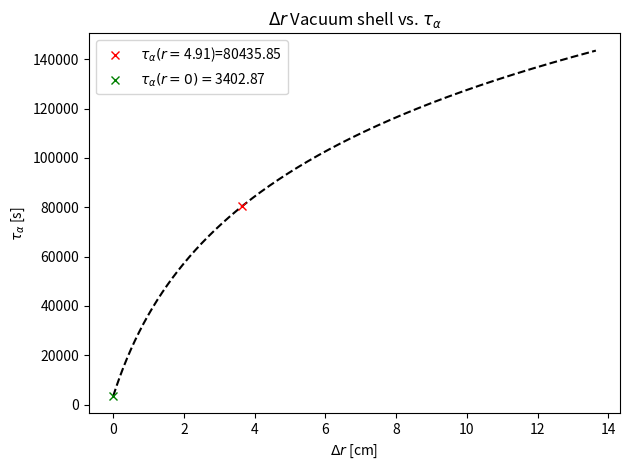

Recreate this plot in Python.
"""
Class for calculating thermal properties of 
the ARTIE-II target.
"""
import numpy as np
from matplotlib import pyplot as plt

"""
Various thermal conductivities in units of W cm^-1 K^-1
and heat transfer coefficients in units of W cm^-2 K^-1
"""
sigma_polyurethane = 0.0003
sigma_steel = 0.143
sigma_aluminum = 2.37
sigma_kapton = 0.003
sigma_air = 0.00026
sigma_vacuum_rough = 0.000212
sigma_vacuum_high = 00.0000111
k_air = 1.0
k_LAr = 1.0

"""
Various thermal properties of LAr
"""
sigma_LAr = 1.26e-3     # W cm^-1 K^-1
gamma_LAr = 161.14      # J g^-1
c_p_LAr = 1.117         # J g^-1 K^-1
eta_LAr = 2.707e-5      # g cm^-1 s^-1
nu_LAr = 1.939e-5       # cm^2 s^-1
beta_LAr = 1.17e-2      # K^-1
alpha_LAr = 8.08e-4     # cm^2 s^-1
Pr_LAr = 1.71e-2        # no units
c_p_over_c_v_LAr = 1.67 # no units
triple_point_LAr = 83.8 # K
boiling_point_LAr = 87.3 # K
freezing_point_LAr = 83.8 # K
rho_triple_point_LAr = 1.417    # g cm^-3
rho_boiling_point_LAr = 1.396   # g cm^-3
rho_LAr = 1.3973

"""
Various constants
"""
g = 980.0   # cm s^-2
T_inf = 300 # K
Rayleigh_const = (rho_LAr * beta_LAr * g * (T_inf - 85.0))/(eta_LAr * alpha_LAr)

def inches_to_cm(inch):
    return inch * 2.54

ArtieII_config = {
    'r_LAr':    inches_to_cm(0.87/2),
    'r_steel_o':inches_to_cm((1.0)/2),
    'r_vac_o':  inches_to_cm((3.87/2)),
    'r_annulus_inner_i': inches_to_cm(4.0/2),
    'r_annulus_outer_i': inches_to_cm(5.87/2),
    'r_annulus_outer_o': inches_to_cm(6.0/2),
    'r_foam_o': inches_to_cm(14.0/2),
    'l_LAr': inches_to_cm(62.442),
    'l_annulus': inches_to_cm(54.808),
    'z_al_LAr': inches_to_cm(.079)
}

class ARTIE:
    """
    """
    def __init__(self,
        cfg:    dict=ArtieII_config
    ):
        self.cfg = cfg
        self.r_LAr = self.cfg['r_LAr']

        self.r_steel_o = self.cfg['r_steel_o']
        self.delta_r_steel = self.r_steel_o - self.r_LAr

        self.r_vac_o = self.cfg['r_vac_o']
        self.delta_r_vac = self.r_vac_o - self.r_steel_o
        
        self.r_annulus_inner_i = self.cfg['r_annulus_inner_i']
        self.delta_r_annulus_inner = self.r_annulus_inner_i - self.r_vac_o

        self.r_annulus_outer_i = self.cfg['r_annulus_outer_i']
        self.delta_r_annulus = self.r_annulus_outer_i - self.r_annulus_inner_i

        self.r_annulus_outer_o = self.cfg['r_annulus_outer_o']
        self.delta_r_annulus_outer = self.r_annulus_outer_o - self.r_annulus_outer_i

        self.r_foam_o = self.cfg['r_foam_o']
        self.delta_r_foam = self.r_foam_o - self.r_annulus_outer_o

        self.l_LAr = self.cfg['l_LAr']
        self.l_annulus = self.cfg['l_annulus']
        self.z_al_LAr = self.cfg['z_al_LAr']

        self.V_LAr = np.pi * self.r_LAr * self.r_LAr * self.l_LAr

    def Rayleigh_number(self):
        return Rayleigh_const * np.power(self.l_LAr, 3)
    
    def R_surf_LAr(self):
        return (1.0/(2*np.pi*self.l_LAr)) * (1.0/(k_LAr * self.r_LAr))
    
    def R_surf_steel(self):
        return (1.0/(2*np.pi*self.l_LAr)) * (np.log(self.r_steel_o/self.r_LAr)/sigma_steel)
    
    def R_surf_vac(self):
        return (1.0/(2*np.pi*self.l_LAr)) * (np.log(self.r_vac_o/self.r_steel_o)/sigma_vacuum_high)
    
    def R_surf_annulus_inner(self):
        return (1.0/(2*np.pi*self.l_LAr)) * (np.log(self.r_annulus_inner_i/self.r_vac_o)/sigma_steel)
    
    def R_surf_annulus_LAr(self):
        return (1.0/(2*np.pi*self.l_LAr)) * ((1.0/(k_LAr * self.r_annulus_inner_i)) + (1.0/(k_LAr * self.r_annulus_outer_i)))
    
    def R_surf_annulus_outer(self):
        return (1.0/(2*np.pi*self.l_LAr)) * (np.log(self.r_annulus_outer_o/self.r_annulus_outer_i)/sigma_steel)

    def R_surf_foam(self):
        return (1.0/(2*np.pi*self.l_LAr)) * (np.log(self.r_foam_o/self.r_annulus_outer_o)/sigma_polyurethane)
    
    def R_surf_air(self):
        return (1.0/(2*np.pi*self.l_LAr)) * (1.0/(k_air * self.r_foam_o))
    
    def R_surf_total(self):
        return (
            self.R_surf_LAr() + 
            self.R_surf_steel() + 
            self.R_surf_vac() + 
            self.R_surf_annulus_inner() + 
            self.R_surf_annulus_LAr() + 
            self.R_surf_annulus_outer() + 
            self.R_surf_foam() + 
            self.R_surf_air()
        )
    
    def R_face_LAr(self):
        return (1.0/(np.pi * self.r_LAr*self.r_LAr)) * (self.z_al_LAr / sigma_aluminum + 1.0/k_LAr + 1.0/k_air)
    
    def R_face_vac(self):
        return (1.0/(np.pi * (self.r_annulus_outer_o * self.r_annulus_outer_o - self.r_LAr*self.r_LAr))) * (self.z_al_LAr / sigma_aluminum)
    
    def R_face_foam(self):
        return (1.0/(np.pi * (self.r_foam_o * self.r_foam_o - self.r_annulus_outer_o * self.r_annulus_outer_o))) * (1.0/k_air)

    def R_face_total(self):
        return 2 * (
            self.R_face_LAr() + 
            self.R_face_vac() + 
            self.R_face_foam()
        )
    
    def tau_alpha(self):
        return (gamma_LAr * rho_LAr * np.pi * self.r_LAr*self.r_LAr * self.l_LAr/(300-85)) * (self.R_surf_total() + self.R_face_total())

    def tau_alpha_vac_r(self, r_val):
        self.r_vac_o = self.r_steel_o + r_val
        self.r_annulus_inner_i = self.r_vac_o + self.delta_r_annulus_inner
        self.r_annulus_outer_i = self.r_annulus_inner_i + self.delta_r_annulus
        self.r_annulus_outer_o = self.r_annulus_outer_i + self.delta_r_annulus_outer
        self.r_foam_o = self.r_annulus_outer_o + self.delta_r_foam
        tau = self.tau_alpha()
        self.r_vac_o = self.cfg['r_vac_o']       
        self.r_annulus_inner_i = self.cfg['r_annulus_inner_i']
        self.r_annulus_outer_i = self.cfg['r_annulus_outer_i']
        self.r_annulus_outer_o = self.cfg['r_annulus_outer_o']
        self.r_foam_o = self.cfg['r_foam_o']
        return tau

    def rate(self):
        return (artie.V_LAr / (artie.tau_alpha()/3600)) / 1000

    def plot_vac_r(self):
        steps = 10000
        delta_r = (self.r_vac_o + 10 - self.r_steel_o) / steps
        r_vals = [delta_r * ii for ii in range(steps)]

        v1_r_val = self.r_vac_o - self.r_steel_o
        v1_tau_alpha = self.tau_alpha()
        v1_rate = self.rate()

        v1_r_zero = 0
        v1_tau_alpha_zero = self.tau_alpha_vac_r(0)
        v1_rate_zero = self.V_LAr / (self.tau_alpha_vac_r(0)/3600) / 1000

        taus = []
        boil = []
        for r_val in r_vals:
            taus.append(self.tau_alpha_vac_r(r_val))
            boil.append(self.V_LAr / (self.tau_alpha_vac_r(r_val)/3600) / 1000)
        fig, axs = plt.subplots()
        axs.plot(
            r_vals, taus,
            linestyle='--',
            color='k'
        )
        axs.plot(
            v1_r_val, v1_tau_alpha,
            marker='x',
            linestyle='',
            color='r',
            label=r"$\tau_{\alpha}(r=$"+f"{self.r_vac_o:.2f})={v1_tau_alpha:.2f}"
        )
        axs.plot(
            v1_r_zero, v1_tau_alpha_zero,
            marker='x',
            linestyle='',
            color='g',
            label=r"$\tau_{\alpha}(r=0) = $" + f"{v1_tau_alpha_zero:.2f}"
        )
        axs.set_xlabel(r"$\Delta r$" + " [cm]")
        axs.set_ylabel(r"$\tau_{\alpha}$" + " [s]")
        axs.set_title(r"$\Delta r$" + " Vacuum shell vs. " + r"$\tau_{\alpha}$")
        plt.legend()
        plt.tight_layout()
        plt.show()



if __name__ == "__main__":
    artie = ARTIE()
    print(ArtieII_config)
    print(artie.R_surf_total())
    print(artie.tau_alpha())
    print(artie.tau_alpha()/3600)
    print(artie.rate())

    artie.plot_vac_r()